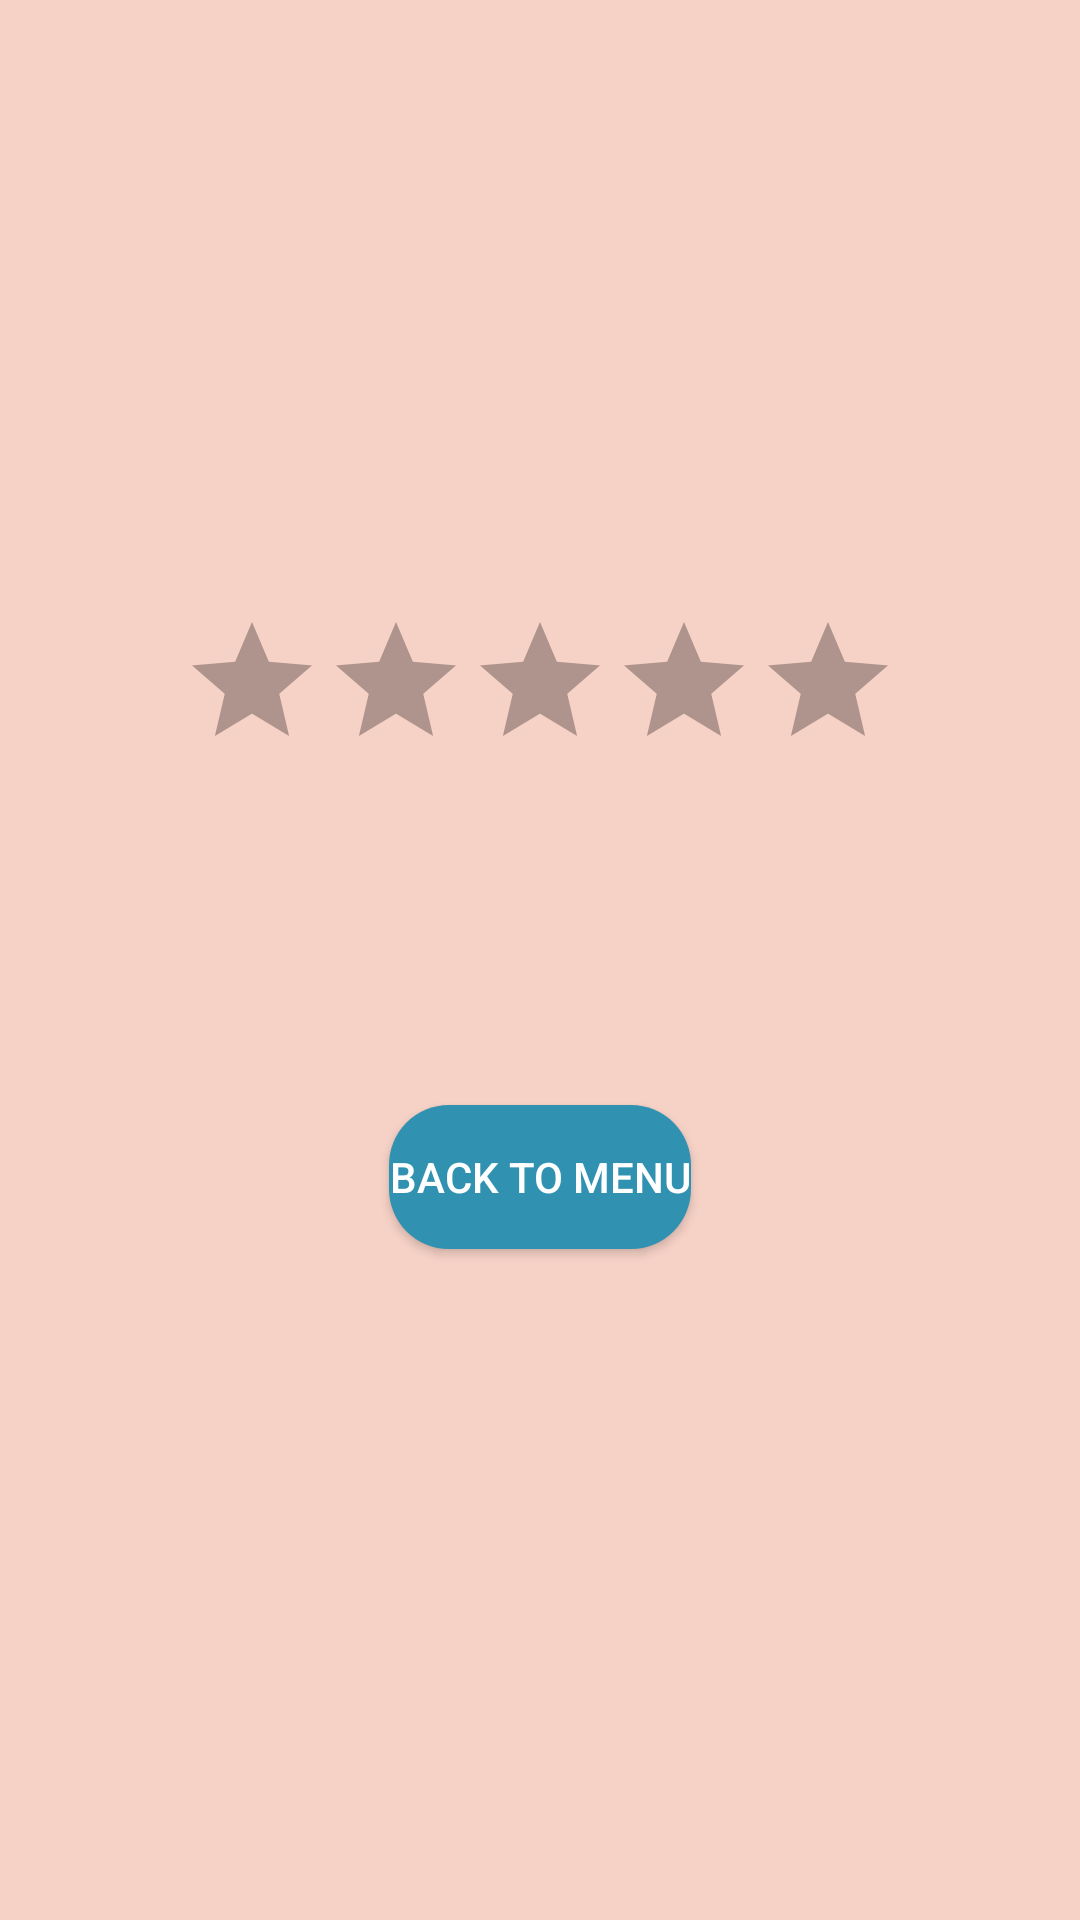

Android layout source for this screen:
<!-- AndroidManifest.xml: application theme Theme.ExpanseTrack -->
<!-- res/layout/activity_rate_us_and_exit.xml -->
<?xml version="1.0" encoding="utf-8"?>
<LinearLayout xmlns:android="http://schemas.android.com/apk/res/android"
    xmlns:app="http://schemas.android.com/apk/res-auto"
    xmlns:tools="http://schemas.android.com/tools"
    android:layout_width="match_parent"
    android:layout_height="match_parent"
    android:orientation="vertical"
    android:gravity="center"
    android:background="@drawable/pages_shape">

    <RatingBar
        android:id="@+id/ratingBar"
        android:layout_width="wrap_content"
        android:layout_height="wrap_content"
        android:layout_gravity="center"
        android:numStars="5"
        android:backgroundTint="@color/black"
        app:backgroundTint="@null"
        android:progressBackgroundTint="@color/grey"
        android:progressTint="#D5CB0F"
        android:stepSize="1" />

    <Button
        android:id="@+id/rate"
        android:layout_width="wrap_content"
        android:layout_height="wrap_content"
        android:layout_gravity="center"
        android:layout_margin="20dp"
        android:background="@drawable/btns_shape"
        app:backgroundTint="@null"
        android:gravity="center"
        android:textColor="@color/white"
        android:text="@string/rate"
        android:visibility="invisible" />

    <Button
        android:id="@+id/return_menu"
        android:layout_width="wrap_content"
        android:layout_height="wrap_content"
        android:layout_gravity="center"
        android:layout_margin="20dp"
        android:background="@drawable/btns_shape"
        app:backgroundTint="@null"
        android:textColor="@color/white"
        android:gravity="center"
        android:text="@string/back_to_menu"
         />

</LinearLayout>
<!-- resources referenced by this layout -->
<resources>
  <color name="black">#FF000000</color>
  <color name="grey">#4B000000</color>
  <color name="white">#FFFFFFFF</color>
  <!-- drawable btns_shape (drawable) -->
  <?xml version="1.0" encoding="utf-8"?>
  
  <selector xmlns:android="http://schemas.android.com/apk/res/android">
      <item android:state_pressed="true">
          <shape>
              <solid android:color="@color/orange"/>
              <corners android:radius="20dp"/>
          </shape>
      </item>
  
      <item android:state_pressed="false">
          <shape>
              <solid android:color="@color/blue"/>
              <corners android:radius="20dp"/>
          </shape>
      </item>
  
  </selector>
  <!-- drawable pages_shape (drawable) -->
  <?xml version="1.0" encoding="utf-8"?>
  
  <shape xmlns:android="http://schemas.android.com/apk/res/android">
  
      <solid android:color="#F6D1C6"/>
  
  </shape>
  <string name="back_to_menu">Back to menu</string>
  <string name="rate">Rate us</string>
  <style name="Theme.ExpanseTrack" parent="Theme.MaterialComponents.DayNight.DarkActionBar">
          
          <item name="colorPrimary">@color/blue</item>
          <item name="colorPrimaryVariant">@color/blue</item>
          <item name="colorOnPrimary">@color/white</item>
          
          <item name="colorSecondary">@color/teal_200</item>
          <item name="colorSecondaryVariant">@color/teal_700</item>
          <item name="colorOnSecondary">@color/black</item>
          
          <item name="android:statusBarColor" tools:targetApi="l">?attr/colorPrimaryVariant</item>
          
      </style>
  <color name="orange">#f49578</color>
  <color name="blue">#3092b0</color>
  <color name="teal_200">#FF03DAC5</color>
  <color name="teal_700">#FF018786</color>
</resources>
